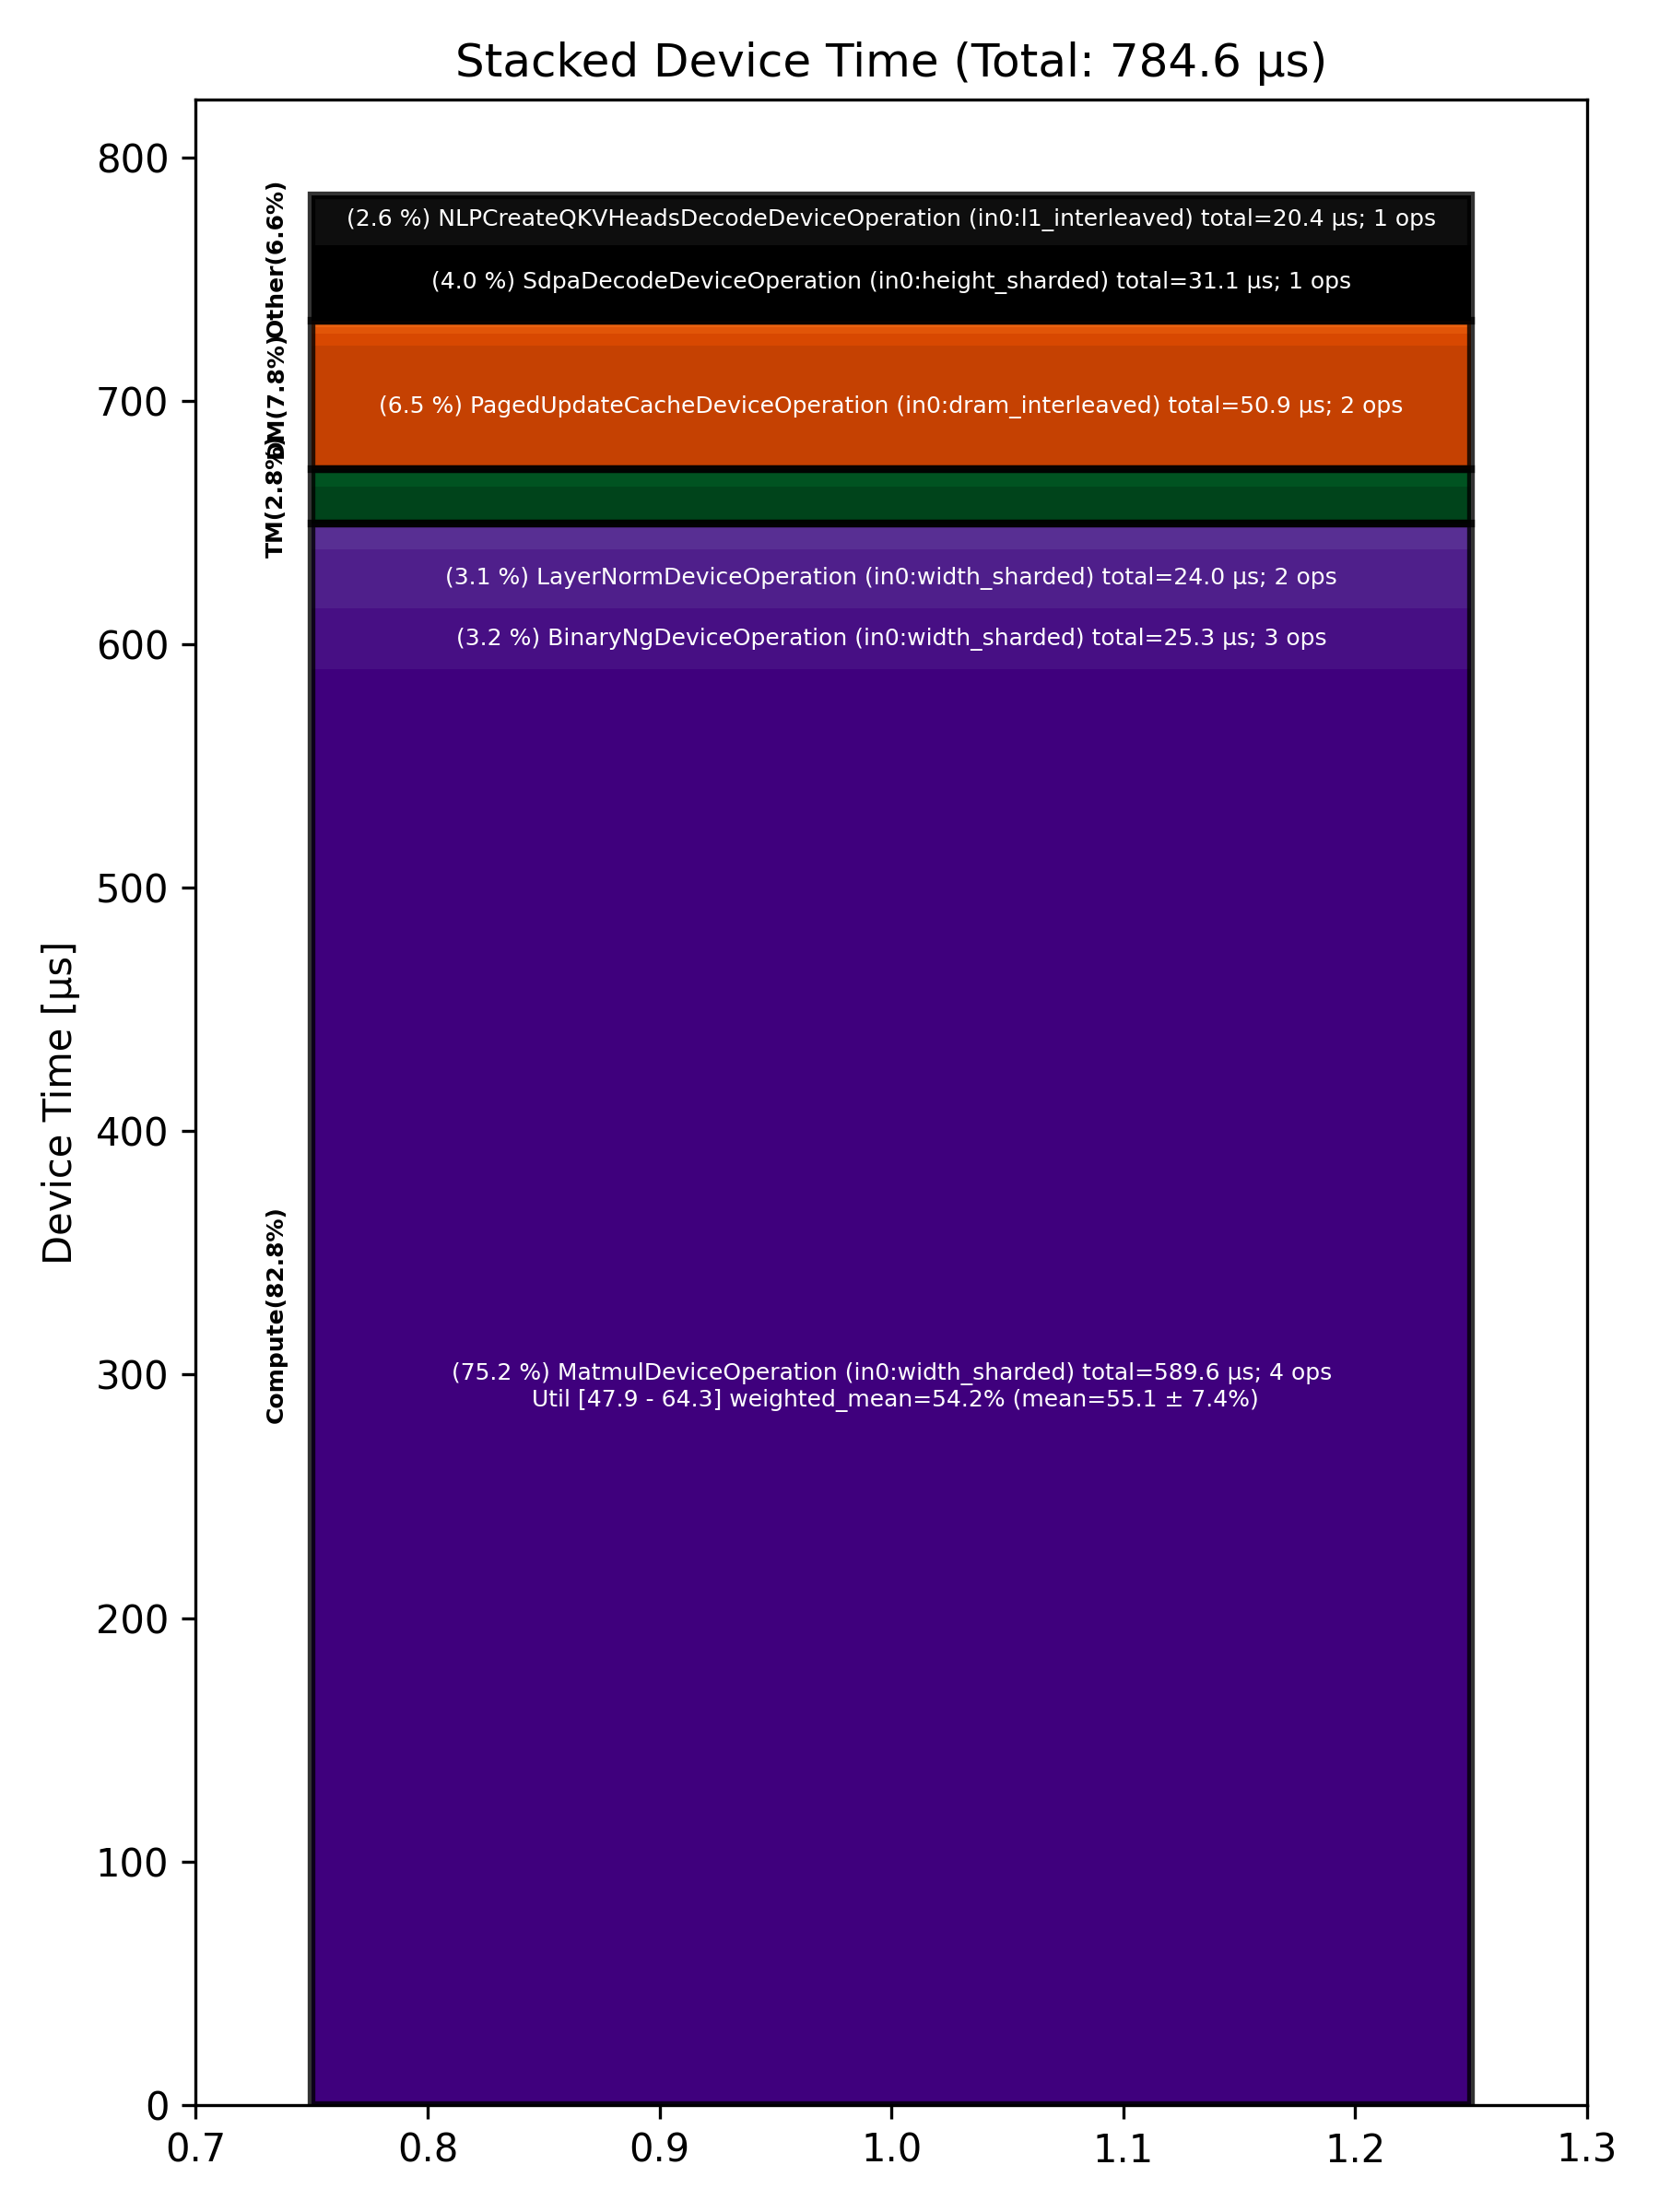

The table this chart was drawn from, first rows:
Total % [%], Op Code, Device Time Sum [μs], Op Count, Op Category, Min FLOPs [%], Max FLOPs [%], Mean FLOPs [%], Std FLOPs [%], Weighted Mean FLOPs [%]
75.15, MatmulDeviceOperation (in0:width_sharded…, 589.6, 4, Compute, 47.94, 64.29, 55.09, 7.35, 54.21
6.49, PagedUpdateCacheDeviceOperation (in0:dra…, 50.94, 2, DM, , , , , 
3.97, SdpaDecodeDeviceOperation (in0:height_sh…, 31.15, 1, Other, , , , , 
3.23, BinaryNgDeviceOperation (in0:width_shard…, 25.34, 3, Compute, , , , , 
3.05, LayerNormDeviceOperation (in0:width_shar…, 23.95, 2, Compute, , , , , 
2.60, NLPCreateQKVHeadsDecodeDeviceOperation (…, 20.41, 1, Other, , , , , 
1.91, SliceDeviceOperation (in0:width_sharded), 15.01, 2, TM, , , , , 
1.36, RotaryEmbeddingLlamaDeviceOperation (in0…, 10.71, 2, Compute, , , , , 
0.92, NLPConcatHeadsDecodeDeviceOperation (in0…, 7.24, 1, TM, , , , , 
0.62, ReshardDeviceOperation (in0:width_sharde…, 4.89, 2, DM, , , , , 
0.34, ShardedToInterleavedDeviceOperation (in0…, 2.68, 1, DM, , , , , 
0.33, InterleavedToShardedDeviceOperation (in0…, 2.62, 1, DM, , , , , 
